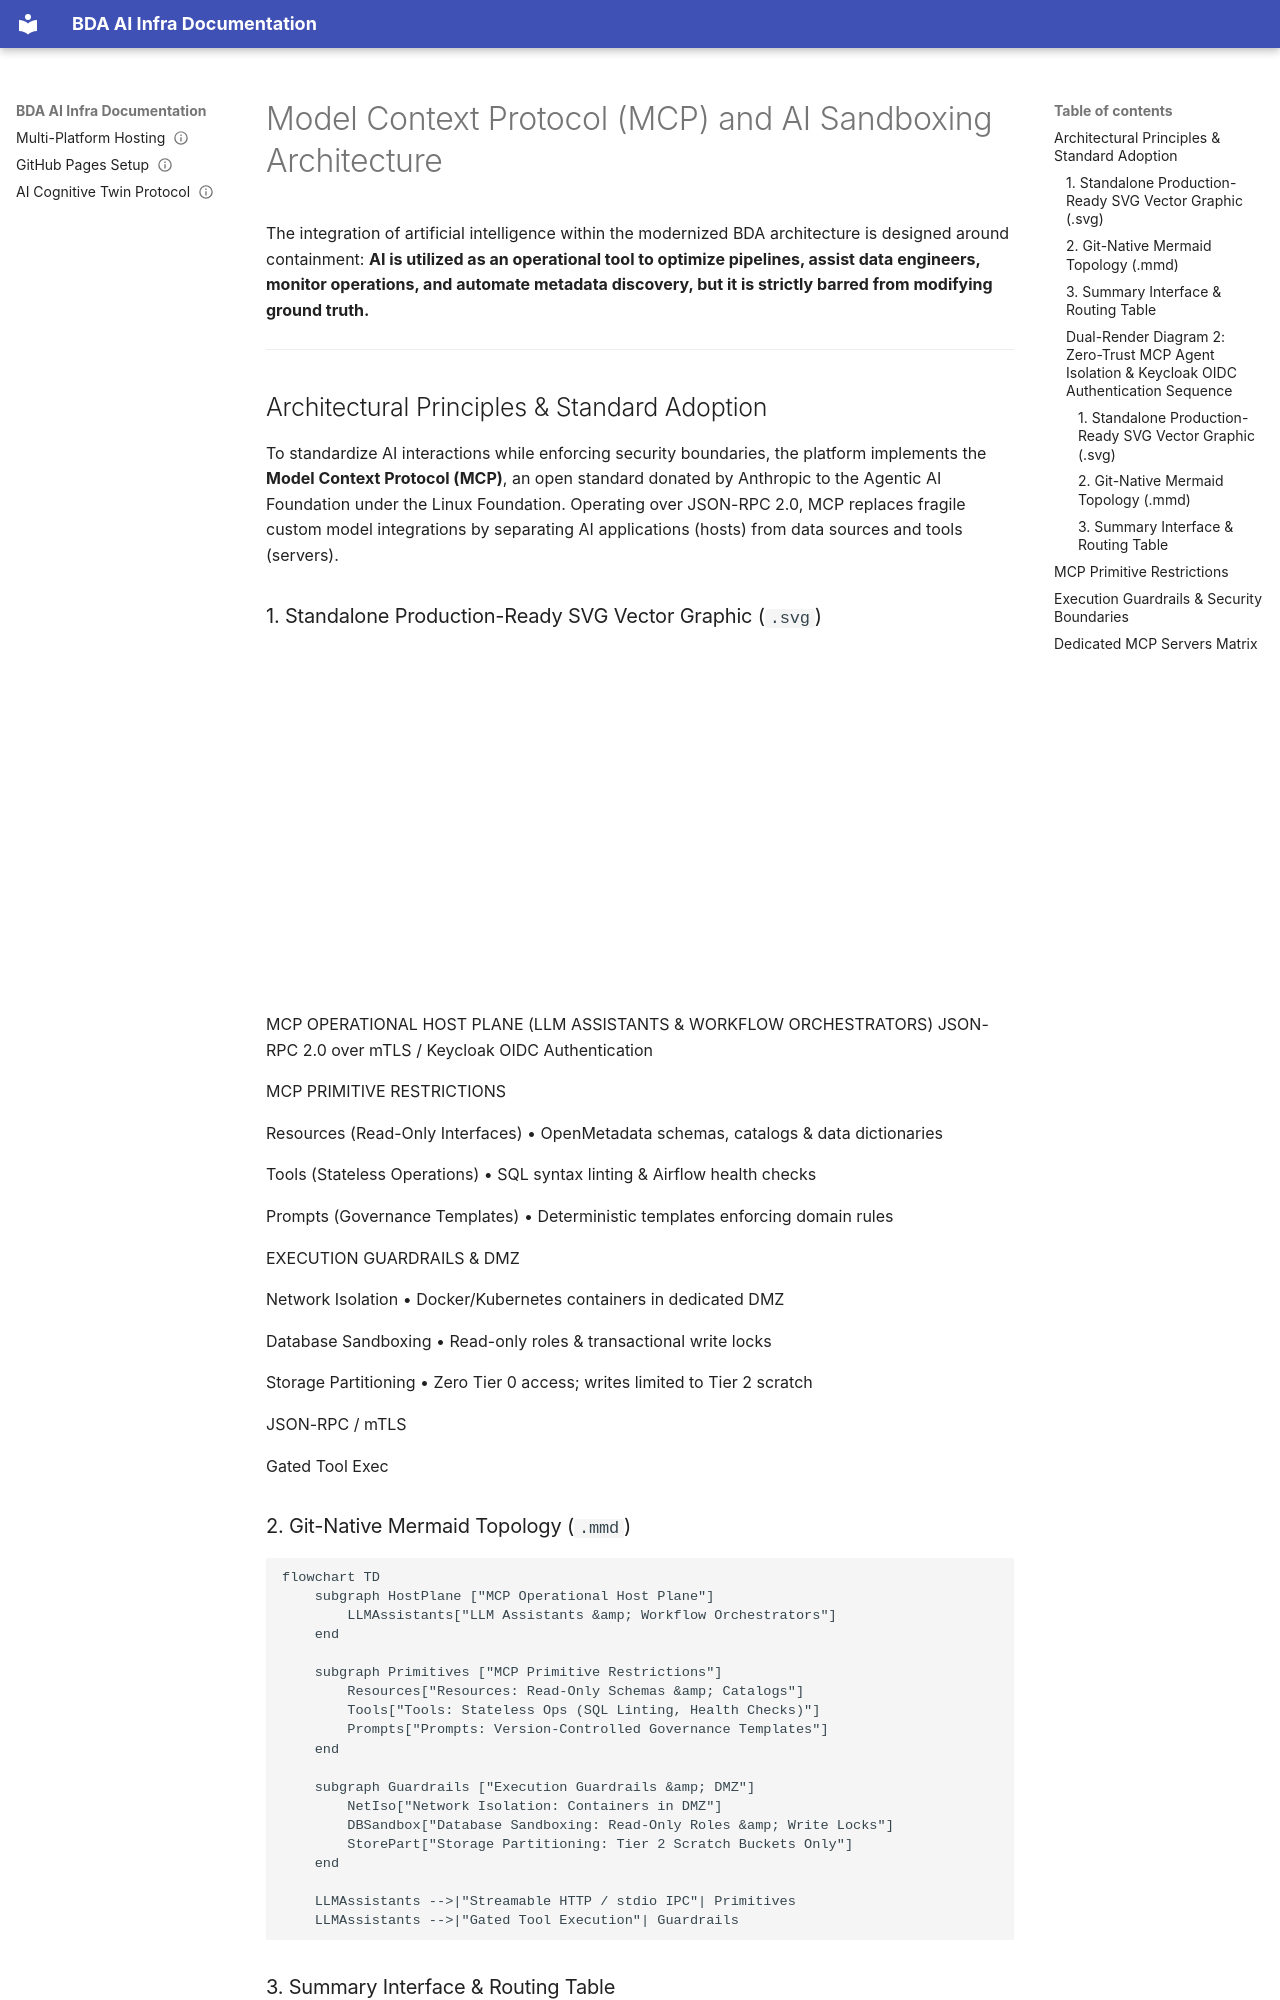

repository: linuxmalaysia/bda-ai-infra · page: explanation/mcp-and-ai-sandboxing/index.html · generator: mkdocs

---
okf_version: "0.2"
title: Model Context Protocol (MCP) and AI Sandboxing Architecture
description: Explanation of how Model Context Protocol (MCP) is utilized to confine AI models to operational tooling while barring direct writes to ground-truth data.
type: explanation
status: verified
timestamp: "2026-09-05T23:45:00Z"
stale_after: "2027-09-05T23:45:00Z"
topics:
  - bda
  - mcp
  - model-context-protocol
  - ai-sandboxing
  - governance
  - keycloak
generated: false
verified: true
sources:
  - url: "README.md"
    description: "Master platform index."
---

# Model Context Protocol (MCP) and AI Sandboxing Architecture

The integration of artificial intelligence within the modernized BDA architecture is designed around containment: **AI is utilized as an operational tool to optimize pipelines, assist data engineers, monitor operations, and automate metadata discovery, but it is strictly barred from modifying ground truth.**

---

## Architectural Principles & Standard Adoption

To standardize AI interactions while enforcing security boundaries, the platform implements the **Model Context Protocol (MCP)**, an open standard donated by Anthropic to the Agentic AI Foundation under the Linux Foundation. Operating over JSON-RPC 2.0, MCP replaces fragile custom model integrations by separating AI applications (hosts) from data sources and tools (servers).
